Dataset: dataset_v4 (GitHub, yeonebin/v2). Classes: concealed multiple targets, hammer, knife, multiple targets, pistol, plier, rifle, satellite model, snips, stiletto, wrench.

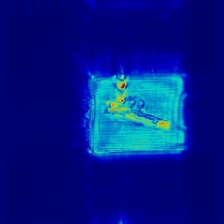
Label: pistol

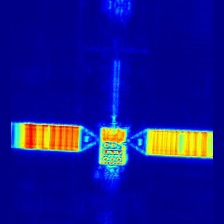
Label: satellite model

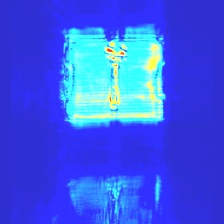
Label: wrench

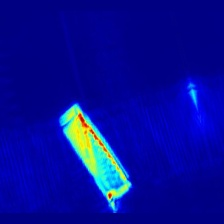
Label: knife

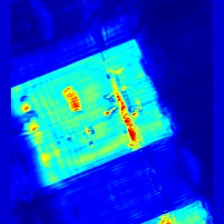
Label: concealed multiple targets

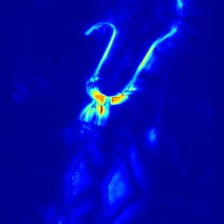
Label: snips
